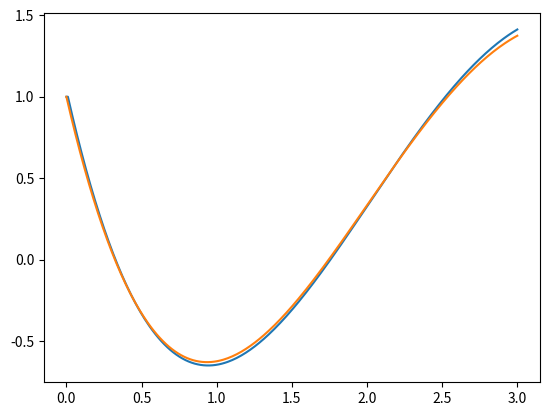

Recreate this plot in Python.
# -*- coding: utf-8 -*-
"""
Created on Sun Apr 28 21:30:57 2019

[redacted]
"""

import matplotlib.pylab as plt
import numpy as np

#delta
d = 4

#length of the time step
dt = 0.01

#time of the simulation
T = 3

#number of steps
n = int(T/dt)

#list of x (we compute solution for x > 0)
lx = np.linspace(0,T,n)

#list of f(x)
f1x = np.full((n),1.)

#current value of f
f1 = 1
#current value of f'
f2 = -d



for k in range(1,n):
	f1x[k] = f1
	x = k*dt
	f2 += dt*(((x - 1)*f2 - d*f1)/x)
	f1 += dt*f2

plt.plot(lx,f1x)


#here we compute the power series up to the 10th term

lp = [1,-d]

for k in range(1,10):
	lp.append((k - d)*lp[-1]/(k + 1)**2)

#here we compute p(x) for the same x as f

px = []

for k in lx:
	s = 0
	for i in range(len(lp)):
		s += (lp[i])*(k**i)
	px.append(s)

plt.plot(lx,px)